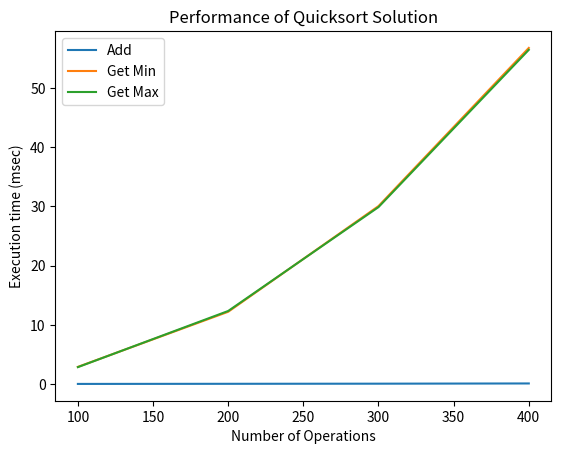

Reproduce this figure in Python.
import random
import time
import matplotlib.pyplot as plt
class Quicksort:
    def __init__(self):
        self.mylist1 = []
        self.size = 0
    def add(self, value):
        self.mylist1.append(value)
        self.size += 1
    def quick_sort(self, arr):
        if len(arr) <= 1:
            return arr
        pivot = arr[0]
        left = [x for x in arr[1:] if x < pivot]
        right = [x for x in arr[1:] if x >= pivot]
        return self.quick_sort(left) + [pivot] + self.quick_sort(right)
    def get_min(self):
        sorted_list = self.quick_sort(self.mylist1)
        return sorted_list[0] if sorted_list else None
    def get_max(self):
        sorted_list = self.quick_sort(self.mylist1)
        return sorted_list[-1] if sorted_list else None
def measure_time(a, this_list):
    tot_time_add, tot_time_min, tot_time_max = 0, 0, 0
    for num in this_list:
        start = time.time()
        a.add(num)
        tot_time_add += (time.time() - start)
        start = time.time()
        min_val = a.get_min()
        tot_time_min += (time.time() - start)
        start = time.time()
        max_val = a.get_max()
        tot_time_max += (time.time() - start)
    return tot_time_add, tot_time_min, tot_time_max
if __name__ == '__main__':
    a = Quicksort()
    a.add(5)
    print(a.mylist1, a.get_min(), a.get_max())
    a.add(7)
    print(a.mylist1, a.get_min(), a.get_max())
    a.add(3)
    print(a.mylist1, a.get_min(), a.get_max())
    a.add(9)
    print(a.mylist1, a.get_min(), a.get_max())
    repetitions = 5
    max_operations = 500
    step = 100
    values_heap_add, values_heap_min, values_heap_max = [], [], []
    for rounds in range(step, max_operations, step):
        this_list = [random.randint(0, 500) for _ in range(rounds)]
        tot_time_add, tot_time_min, tot_time_max = 0, 0, 0
        for repetition in range(repetitions):
            a = Quicksort()
            myadd, mymin, mymax = measure_time(a, this_list)
            tot_time_add += myadd
            tot_time_min += mymin
            tot_time_max += mymax
        tot_time_add /= repetitions
        tot_time_min /= repetitions
        tot_time_max /= repetitions
        values_heap_add.append(tot_time_add * 1000)
        values_heap_min.append(tot_time_min * 1000)
        values_heap_max.append(tot_time_max * 1000)
    xlabels = range(step, max_operations, step)
    plt.plot(xlabels, values_heap_add, label='Add')
    plt.plot(xlabels, values_heap_min, label='Get Min')
    plt.plot(xlabels, values_heap_max, label='Get Max')
    plt.legend()
    plt.xlabel("Number of Operations")
    plt.ylabel("Execution time (msec)")
    plt.title("Performance of Quicksort Solution")
    plt.show()
